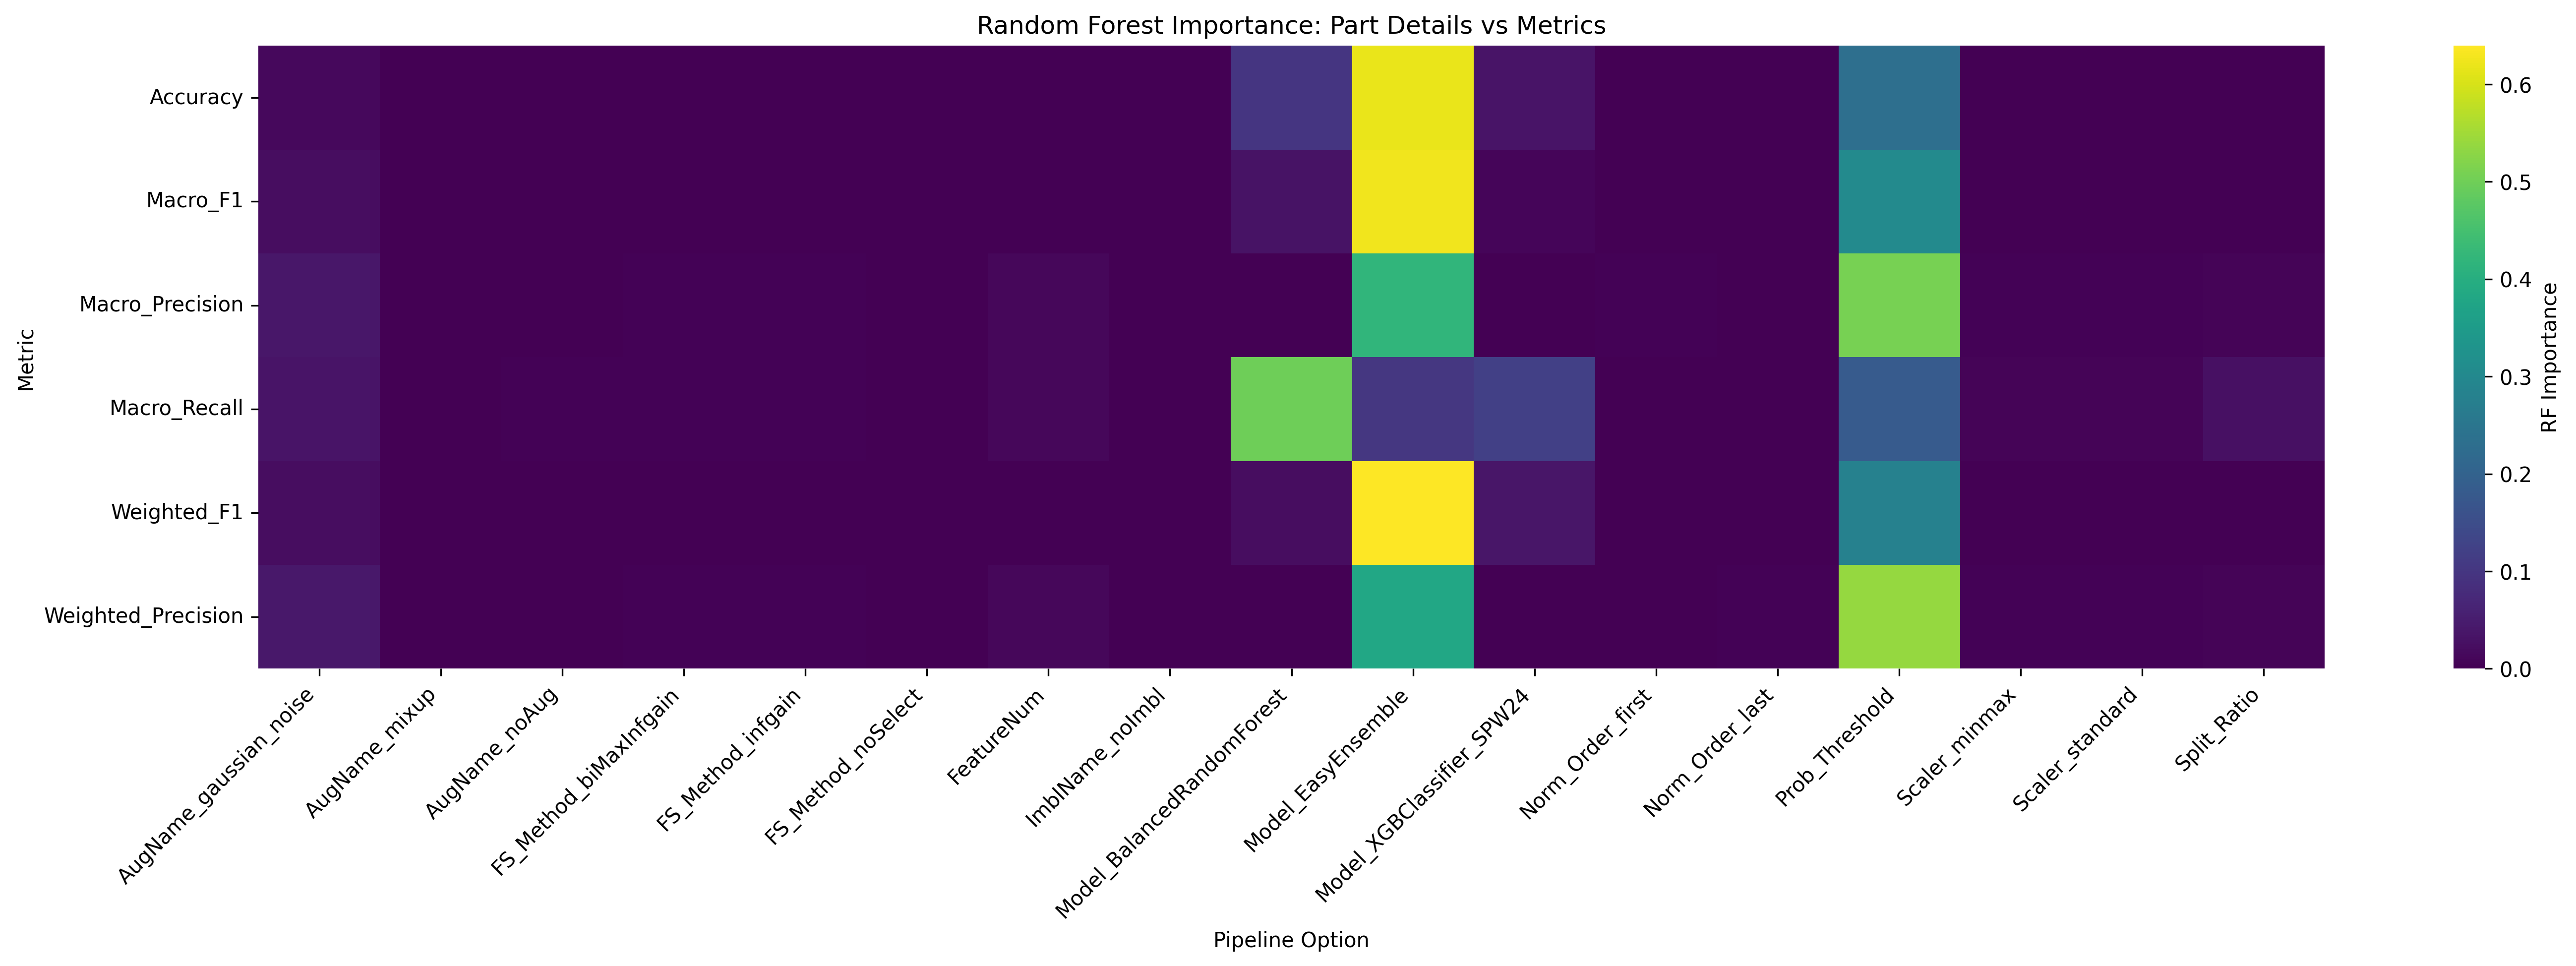

The data file committed next to this chart (first rows):
Metric, AugName_gaussian_noise, AugName_mixup, AugName_noAug, FS_Method_biMaxInfgain, FS_Method_infgain, FS_Method_noSelect, FeatureNum, ImblName_noImbl, Model_BalancedRandomForest, Model_EasyEnsemble, Model_XGBClassifier_SPW24, Norm_Order_first, Norm_Order_last, Prob_Threshold, Scaler_minmax, Scaler_standard, Split_Ratio
Accuracy, 0.01381, 0.0001914, 0.0002375, 0.0001616, 0.0004247, 5.111349716467567e-05, 0.0007515, 0.0, 0.09862, 0.6193, 0.03377, 0.0001551, 0.0001401, 0.2305, 0.000379, 0.0006046, 0.0009221
Macro_F1, 0.02193, 0.000461, 0.0005822, 0.0004476, 0.0006833, 0.0001527, 0.001869, 0.0, 0.03014, 0.6266, 0.00844, 0.000401, 0.0003864, 0.3046, 0.0009989, 0.001044, 0.001239
Macro_Precision, 0.03881, 0.000458, 0.0005267, 0.002887, 0.002766, 0.0007569, 0.01126, 0.0, 0.0001902, 0.4181, 0.0001937, 0.002807, 0.002304, 0.5083, 0.002772, 0.002709, 0.00516
Macro_Recall, 0.03465, 0.002132, 0.004123, 0.002525, 0.003002, 0.0008774, 0.01105, 0.0, 0.4981, 0.1011, 0.1209, 0.002011, 0.001976, 0.181, 0.005717, 0.00577, 0.02508
Weighted_F1, 0.02151, 0.0002581, 0.0002136, 0.000213, 0.0004148, 7.01695890015224e-05, 0.0008401, 0.0, 0.02201, 0.6396, 0.03518, 0.000204, 0.0001858, 0.2778, 0.0003574, 0.000344, 0.0008188
Weighted_Precision, 0.04214, 0.0003724, 0.0002288, 0.002655, 0.003341, 0.0007579, 0.01177, 0.0, 0.0006959, 0.382, 0.000392, 0.002372, 0.003051, 0.5392, 0.002791, 0.002764, 0.005509
